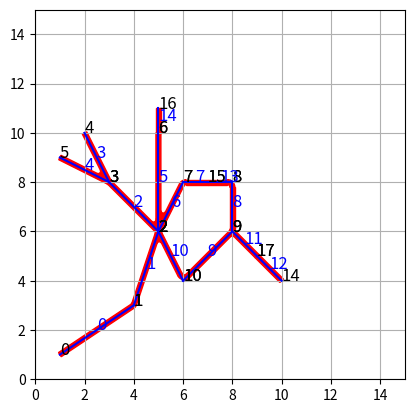

Write Python code to recreate this figure.

import numpy as np
import matplotlib.pyplot as plt
import math
from functools import reduce
import operator
from operator import itemgetter


usedVerticesList = []
streetVerticesList = []
streetCornersList = []
streetCornerVertices = []
bVerts = [] # vertices for blender
bFaces = [] # faces for blender

vertices = [[1,1], [4,3], [5,6], [3,8], [2,10], [1,9], [5,10], [6,8], [8,8], [8,6], [6,4], [2,8], [4,6], [6,0], [10,4], [7,8], [5,11], [9,5]]
lines = [[1,0], [1,2], [2,3], [3,4], [3,5], [2,6], [2,7], [7,15], [8,9], [9,10], [10,2], [9,17], [17,14], [15,8], [6,16]]
# lines = [[0,1], [1,2], [2,3], [4,3]  ]
# lines = [[3,5], [2,3] ]
# lines = [[1,2], [0,1], [2,7], [7,15], [15,8]]
# lines = [[15,8],[8,9]]
# lines = [[2,10],[2,16], [2,7]]
# offset = math.sqrt(2) * 2
offset = .1
minAngle = 5

# a function to collect data for blender
def blenderize(list, bVerts, bFaces):
	vertCounter = len(bVerts)
	for i, el in enumerate(list):
		tmp = []
		for y, verts in enumerate(el):
			newVert = (verts[0], verts[1], 0)
			bVerts.append(newVert)
			tmp.append(vertCounter)
			vertCounter = vertCounter + 1
		if len(tmp) > 0:
			bFaces.append(tmp)
	result = [bVerts, bFaces]
	return(result)

# a function to sort vertices around a center clockwise
# if center is not passed, it is calculated
def sortVertices(vertlist, centerPoint="calc"):
	if (centerPoint == "calc"):
		center = tuple(map(operator.truediv, reduce(lambda x, y: map(operator.add, x, y), vertlist), [len(vertlist)] * 2))
	else:
		center = centerPoint
	list = sorted(vertlist, key=lambda coord: (-135 - math.degrees(math.atan2(*tuple(map(operator.sub, coord, center))[::-1]))) % 360)
	return(list)

# a function to find the index of the given point
def findElementIndex(el, list):
	xEl = el[0]
	yEl = el[1]

	foundX = [x for x, y in enumerate(list) if y[0] == xEl]
	for x in foundX:
		element = list[x]
		if (element[1] == yEl):
			return (x)

#function to find the intersection point of two lines
def intersectionPoint(lineAB, lineCD):
	A = lineAB[0]
	B = lineAB[1]
	C = lineCD[0]
	D = lineCD[1]

	m1 = getLineSlope(A, B)
	m2 = getLineSlope(C, D)

	if (m1 != m2): #when lines are not parallel
		xA = A[0]
		yA = A[1]

		xC = C[0]
		yC = C[1]

		if (m1 == None):
			d2 = yC - (m2 * xC)
			xIntersect = xA
			yIntersect = m2 * xIntersect + d2

		elif (m2 == None):
			d1 = yA - (m1 * xA)
			xIntersect = xC
			yIntersect = m1 * xIntersect + d1
		else:
			d1 = yA - (m1 * xA)
			d2 = yC - (m2 * xC)

			xIntersect = (d1 - d2) / (m2 - m1)
			yIntersect = m1 * xIntersect + d1

		return([xIntersect, yIntersect])
	else: #when lines are parallel
		tmpPoints = (A, B, C, D)
		dupes = [x for n, x in enumerate(tmpPoints) if x in tmpPoints[:n]]
		if dupes:
			return(dupes[0])



# a function to collect the used vertices
def usedVertices(lineList):
	usedVerts = []
	vertCollection = []

	# retrieves all the vertices from the given lines
	for line in lineList:
		vertA = line[0]
		vertB = line[1]
		usedVerts.append(vertA)
		usedVerts.append(vertB)
	#only unique values
	usedVerts = set(usedVerts)

	#collect all the lines starting from each vertex
	for vert in usedVerts:
		line = [index for index, lineList in enumerate(lineList) if vert in lineList]
		# a collection of vertices where for each vertex are listed the lines starting from that specific vertex
		vertCollection.append([vert, line])
	return(vertCollection)

# #function to calculate the distance between two points
def getDistance(vertA, vertB):
	xA = vertA[0]
	yA = vertA[1]

	xB = vertB[0]
	yB = vertB[1]

	dist = math.sqrt((xA-xB)**2 + (yA-yB)**2)
	return(dist)

#function to find the center of the fillet
def findFilletCenter(center, offset, vertList):
	#first finds all the parallel lines which are around the center
	parallelList = []
	for el in vertList:
		tmp = [center, el]
		parallelList.append(parallelLine(tmp, offset*2))

	firstSet = parallelList[0]
	secondSet = parallelList[1]

	for line in firstSet:
		A = line[0]
		B = line[1]
		xA = A[0]
		yA = A[1]

		xB = B[0]
		yB = B[1]

		# plt.plot([xA, xB], [yA, yB], color="blue")
	for line in secondSet:
		A = line[0]
		B = line[1]
		xA = A[0]
		yA = A[1]

		xB = B[0]
		yB = B[1]

		# plt.plot([xA, xB], [yA, yB], color="green")

 	# look for the intersections between the 2 sets of 4 lines
	# intersections are always 4, but only the one inside the
	# triangle defined by the center and A and B
	# is the center of the fillet
	for lineA in firstSet:
		for lineB in secondSet:
			intersection = intersectionPoint(lineA, lineB)
			# plt.plot(intersection[0], intersection[1], marker=".",  markersize=10, color="orange")
			if (intersection != None):
				# lines = [lineA, lineB]
				test = pointInsideCorner(intersection, center, vertList)
				if (test):
					# if not(pointIsLeft(center, B, intersection)):
					# 	slope = getLineSlope(center, intersection)
						# intersection = pointFromCenter(intersection, slope, "up", -2 * offset)
					# plt.plot(intersection[0], intersection[1], marker=".", markersize=10, color="red")
					return(intersection)
			else: # lines are parallels
				int = pointPerpendicularToLine(center, lineB, offset*2)
				return(int)
				break


# function to get a point once an origin and the slope are given
# if the distance is not specified, value is 1
# direction from the center need to be indicated
def pointFromCenter(center, slope, direction, distance=1):
	angle = math.atan(slope)
	if (direction == "up"):
		angle = angle + math.pi
	xA = distance * math.cos(angle) + center[0]
	yA = distance * math.sin(angle) + center[1]
	tmp = [xA, yA]
	return(tmp)


# #function to calculate the slope of a line
def getLineSlope(A, B):
	xA = A[0]
	yA = A[1]

	xB = B[0]
	yB = B[1]

	#calculate the slope of the line, m
	if (xB != xA): #the line is not vertical
		m = ((yB-yA)/(xB-xA))
	else: # the line is vertical
		m = None
	return(m)

#function to get the direction "up" or "down" of a line
def lineDirection(pointA, pointB, m):
	yPointA = pointA[1]
	ypointB = pointB[1]

	if (m >= 0):
		if (yPointA <= ypointB): #direction is up
			direction = "up"
		else:
			direction = "down"
	else:
		if (yPointA <= ypointB): #direction is up
			direction = "down"
		else: direction = "up"

	return(direction)

# a function to return a point perpendicular to a line and passing
# through a certain point
# point is where the perpendicular line is passing
# lineAB is the line to be perpendicular
def pointPerpendicularToLine(point, lineAB, distance):
	if (point): # if lines are pallel, point equals to None
		xPoint = point[0]
		yPoint = point[1]

		vertA = lineAB[0]
		vertB = lineAB[1]

		xA = vertA[0]
		yA = vertA[1]

		m = getLineSlope(vertA, vertB)

		if (m != None): # when the line is not vertical
			if (m == 0): # if the line is horizontal
				perpLine = [[xPoint, yPoint], [xPoint, 0]]
			else: # in all the other cases
				yNewPoint = (-1 * (1/m)) * (0 - xPoint) + yPoint
				perpLine = [[xPoint, yPoint], [0, yNewPoint]]
		else: # when the line is vertical
			perpLine = [[xPoint, yPoint], [0, yPoint]]

		# intersection between the new line an the lineAB
		intersection = intersectionPoint(perpLine, lineAB)
		# plt.plot([xPoint, intersection[0]], [yPoint, intersection[1]], color="green")

		#to determine the direction of the line
		if (m != None):
			if (m == 0):
				if (yPoint >= yA):
					newPoint = [xPoint, yPoint - distance]
				else:
					newPoint = [xPoint, yPoint + distance]
			else:
				direction = lineDirection(point, intersection, m)
				newPoint = pointFromCenter(point, (-1*(1/m)), direction, distance)
		else:
			if (xPoint >= xA):
				newPoint = [xPoint - distance, yPoint]
			else:
				newPoint = [xPoint + distance, yPoint]
		return(newPoint)


#a function to determine the vertices of the 2 parallel lines
def parallelLine(verts, distance):

	vertA = verts[0]
	vertB = verts[1]

	xA = vertA[0]
	yA = vertA[1]

	xB = vertB[0]
	yB = vertB[1]

	#distance between 2 points (hypotenuse length)
	d = getDistance(vertA, vertB)

	#alpha angle (angle in the A corner)
	alphaSin = abs(yA-yB)/d
	alpha = math.asin(alphaSin)

	slope = getLineSlope(vertA, vertB) #if the slope is negative, the calculated angle is 180 - angle

	if (slope !=None and slope < 0):
		alpha = math.pi - alpha

	alphaPerp = alpha + math.pi /2

	a = distance * math.sin(alphaPerp)
	b = distance * math.cos(alphaPerp)

	# every line has 2 parallel lines

	#line AB
	xParA = xA + b
	yParA = yA + a

	xParB = xB + b
	yParB = yB + a

	# line CD
	xParC = xA - b
	yParC = yA - a

	xParD = xB - b
	yParD = yB - a

	tmpAB = [[xParA, yParA], [xParB, yParB]]
	tmpCD = [[xParC, yParC], [xParD, yParD]]

	tmp = []
	tmp.append(tmpAB)
	tmp.append(tmpCD)

	# plt.plot([xParA, xParB], [yParA, yParB], color="blue")
	# plt.plot([xParC, xParD], [yParC, yParD], color="blue")
	return(tmp)



# function to see if a given point is left or right of a line
def pointIsLeft(A, B, testPoint):

    xA = A[0]
    yA = A[1]

    xB = B[0]
    yB = B[1]

    xC = testPoint[0]
    yC = testPoint[1]

    result = ((xB - xA)*(yC - yA) - (yB - yA)*(xC - xA)) > 0
    return(result)


#function to test if a point is within two lines
def pointInsideCorner(P, O, vertices):
	# ref: http://www.cs.cmu.edu/%7Equake/robust.html
	# https://stackoverflow.com/questions/37600118/test-if-point-inside-angle?rq=1
	# NB: To check the orientation of 3 points,
    # the sign should be reversed here,
    # since in this coordinate system y extends downwards.
    # It will not matter for our purpose here though.

	def isCCW(a, b, c):
		return ((a[0] - c[0])*(b[1] - c[1]) - (a[1] - c[1])*(b[0] - c[0])) > 0;

	A = vertices[0]
	B = vertices[1]

	if (pointIsLeft(O, A, B)):
		result = isCCW(O, A, P) and not(isCCW(O, B, P))
	else:
		result = isCCW(O, B, P) and not(isCCW(O, A, P))

	# result = isCCW(O, A, P)
	# print(result)
	return(result)

#a function to sort a list of objects
def sortList(list):
	sorted = []
	for el in list:
		if el:
			sorted.append(sortVertices(el))
	return(sorted)



#a function to draw the final result
def drawStreets(list):
	xList = []
	yList = []

	for index, el in enumerate(list):
		if el:# if el[1]:
			for i, vert in enumerate(el):
				pointA = vert
				xList.append(pointA[0])
				yList.append(pointA[1])
				if (i < (len(el) -1)):
					pointB = el[i+1]
				else:
					pointB = el[0]
				xList.append(pointB[0])
				yList.append(pointB[1])

			plt.fill(xList, yList, color="red")
			xList = []
			yList = []

# function to draw the initial lines
def drawGraph():
	global lines
	for index,line in enumerate(lines):
		#the index of the vertices defining the line
		A = line[0]
		B = line[1]

		#the coordinates of vertices A and B
		xA = vertices[A][0]
		yA = vertices[A][1]
		xB = vertices[B][0]
		yB = vertices[B][1]

		plt.plot([xA, xB], [yA, yB], color='blue')

		plt.text(xA, yA, A, fontsize = "large")
		plt.text(xB, yB, B, fontsize = "large")
		plt.text(((xA + xB) / 2), ((yA + yB) / 2), index, fontsize = "large", color="blue")

# a function to sort the vertices which are defining a line
def sortLineVertices(list):
	tmpList = []
	for el in list:
		A = el[0]
		B = el[1]
		if (A > B):
			tmp = [B, A]
		else:
			tmp = [A, B]
		tmpList.append(tmp)
	return(tmpList)

#function to get the angle between two lines, based on the carnot theorem
def carnot(center, list):
	vertB = list[0]
	vertC = list[1]

	a = getDistance(vertB, vertC)
	b = getDistance(center, vertC)
	c = getDistance(center, vertB)

	cosAlpha = (b**2 + c**2 - a**2)/(2*b*c)
	if cosAlpha < -1:
		cosAlpha = -1
	elif cosAlpha > 1:
		cosAlpha = 1
	alpha = math.acos(cosAlpha)

	return(alpha)




# the internal vertices of a line are sorted [3,1] becomes [1,3]
# this is because it is necessary to have the vertices and lines
# sort with consistency
lines = sortLineVertices(lines)

# for i,el in enumerate(lines):
# 	print(i, el)

#get the list of the vertices used in drawing the streets
#format of usedVerticesList is [vert, [line A, line B, line C]]
usedVerticesList = usedVertices(lines)




#prepare an empty list for the streetVerticesList
for i, el in enumerate(lines):
	tmp = []
	streetVerticesList.append(tmp)

#prepare an empty list for the streetCornerVertices
for i, el in enumerate(vertices):
	tmp = []
	streetCornerVertices.append(tmp)

#every vertex is parced in order to draw the streets
for el in usedVerticesList:
	sortedListOfVerts = []
	center = vertices[el[0]]

	centerIndex = findElementIndex(center, vertices)
	# print("Center Index:", centerIndex)

	tmpLines = el[1] # the list of the lines belonging to that vertex
	unsortedVerts = []

	if len(tmpLines) == 1: # the line is a start or a end of a line
		# print(center, "starting or ending point of line", tmpLines)
		verts = lines[tmpLines[0]]
		vertA = vertices[verts[0]]
		vertB = vertices[verts[1]]
		m = getLineSlope(vertA, vertB)
		direction = "none"
		points = []
		if (m and m != 0):
			points.append(pointFromCenter(center, (-1*(1/m)), direction, offset))
			points.append(pointFromCenter(center, (-1*(1/m)), direction, -1 * offset))
		elif (m == 0):
			points.append([center[0], center[1] + offset])
			points.append([center[0], center[1] - offset])
		else:
			points.append([center[0] + offset, center[1]])
			points.append([center[0] - offset, center[1]])
		for point in points:
			# plt.plot(point[0], point[1], marker=".", markersize=10, color="orange")
			# plt.text(point[0], point[1], tmpLines, fontsize = "large", color="blue")

			# add the vertex to the point defining the linear streets
			streetVerticesList[tmpLines[0]].append(point)

	else: # the vertex is a corner (len==2) or a node of more than two lines
		if (len(tmpLines) == 2):
			# print(center, "corner between lines", tmpLines)
			type = "corner"
		else:
			# print(center, "node of lines", tmpLines)
			type = "node"

		# all the lines starting from that vertex are parsed
		for line in tmpLines:
			tmpVertices = lines[line] # vert A and B of that line
			vertA = vertices[tmpVertices[0]] #vert A coordinates
			vertB = vertices[tmpVertices[1]] #vert B coordinates

			# there is no reason to add the center to the vertices list
			# but one of the 2 vertices is the center!
			if (vertA != center):
				unsortedVerts.append(vertA)
			else:
				unsortedVerts.append(vertB)

		# the vertices are sorted around the center
		sortedListOfVerts = sortVertices(unsortedVerts, center)
		# print("sorted verts:", sortedListOfVerts,"\r\n")

		# every vertex is parced
		for i, el in enumerate(sortedListOfVerts):
			# to avoid to duplicate points when we are in a corner situation
			# this is run only once (if it is a corner)
			if (len(tmpLines) == 2) and (i == (len(sortedListOfVerts) -1)):
				break
			else: #when it is a node
				#vertA, vertB and center are definig the "corner" around each node
				vertA = el
				if (i < (len(sortedListOfVerts) -1)):
					vertB = sortedListOfVerts[i+1]
				else:
					vertB = sortedListOfVerts[0]
				verts = [vertA, vertB]

				# look for the center of the fillet
				filletCenter = findFilletCenter(center, offset, verts)

				tempVert = [None, None]
				extraVert = [None, None]

				#to verts A and B corresponds two lines, and their perpendiculars
				for i, el in enumerate(verts):

					# find the index of that vertex
					elIndex = findElementIndex(el, vertices)

					# finds the line index of the line related to that vertex and the center
					# the vertices could be stores either as [vert, center] or [center, vert]
					# but the vertices have been already sorted, so there is no line
					# which is defined as [4,2]
					# an this is why the next if is comparing the indices of the center and of the vert
					if (centerIndex > elIndex):
						lineIndex = findElementIndex([elIndex, centerIndex], lines)
					else:
						lineIndex = findElementIndex([centerIndex, elIndex], lines)

					# finds a point perpendicular to a parallel of the line, starting
					# from the center of the fillet, at the given distance
					# but some nodes (with angle > 180) require to draw the external, not
					# the internal curve so the offset has to be changed
					dist = offset
					if type == "node":
						# print(center, vertA, vertB, radiusCenter)
						# print(pointIsLeft(center, vertA, radiusCenter))
						if (pointIsLeft(center, vertA, filletCenter)):
						 	# print(pointIsLeft(center, vertA, radiusCenter))
						 	dist = offset * 3

					point = pointPerpendicularToLine(filletCenter, [center, el], dist)
					if (point):
						# plt.plot(point[0], point[1], marker=".", markersize=10, color="orange")
						# plt.text(point[0], point[1], lineIndex, fontsize = "large", color="blue")

						# add the vertex to the point defining the linear streets
						streetVerticesList[lineIndex].extend([point])

						#these are the points of the corners
						tempVert[i] = point


						if type == "corner": # if it is a corner, "the other side" of the corner is to be found
							point = pointPerpendicularToLine(filletCenter, [center, el], dist * 3)
							if (point):
								# plt.plot(point[0], point[1], marker=".", markersize=10, color="orange")
								# plt.text(point[0], point[1], lineIndex, fontsize = "large", color="blue")

								# add the vertex to the point defining the linear streets
								streetVerticesList[lineIndex].extend([point])

								#these are the points of the corners
								extraVert[i] = point

				#corners are tricky and they need a lot of values
				# they are drawn in the next for loop
				tmpValue = [filletCenter, tempVert[0], tempVert[1], centerIndex, vertA, vertB, type, extraVert[0], extraVert[1]]
				streetCornersList.append(tmpValue)




# the round corners are found
for i, el in enumerate(streetCornersList):
	revertVertices = False
	tmpVertices = []
	tmpExtraVertices = []
	radiusCenter = el[0] # the center of the fillet
	tmpA = el[1] # point A definig one side of the triangle
	tmpB = el[2] # point B definig one side of the triangle
	centerIndex = el[3] # the index of the corner
	vertA = el[4] # vertex A
	vertB = el[5] # vertex B
	type = el[6] # if it is a corner or a node
	tmpExtraA = el[7] # when it is a corner, two extra vertices are required
	tmpExtraB = el[8] # when it is a corner, two extra vertices are required

	#vertices A and B need to be in the correct order
	if (pointIsLeft(radiusCenter, tmpA, tmpB)):
		A = tmpB
		B = tmpA
		extraA = tmpExtraB
		extraB = tmpExtraA
	else:
		A = tmpA
		B = tmpB
		extraA = tmpExtraA
		extraB = tmpExtraB



	# the angle between A, B and the corner
	angle = carnot(radiusCenter, [A, B])

	# the slope of line OA
	slopeOA = getLineSlope(radiusCenter, A)

	if (slopeOA == None): # line is vertical
		slopeAngle = math.pi/2
	else: # all other cases
		slopeAngle = math.atan(slopeOA)

	ind = 1
	#how many times to divide the corner AOB
	divisions = math.ceil(math.degrees(angle) / minAngle)
	if (divisions <= 0):
		divisions = 1

	# the resulting angle
	partialAngle = angle / divisions

	# some nodes (with angle > 180) require to draw the external, not
	# the internal curve
	dist = offset
	if type == "node":
            center = vertices[centerIndex]
            # print(center, vertA, vertB, radiusCenter)
            # print(pointIsLeft(center, vertA, radiusCenter))
            if (pointIsLeft(center, vertA, radiusCenter)):
                # print(pointIsLeft(center, vertA, radiusCenter))
                revertVertices = True
                dist = offset * 3


	# all the vertices defining the curve between A and B are found
	while (ind < divisions):
		# the increased angle
		newAngle = partialAngle * ind

		newSlope = math.tan(slopeAngle - newAngle)
		newPointA = pointFromCenter(radiusCenter, newSlope, "up", dist)
		# newPointB is necessary only in the corner situations
		if type == "corner":
			newPointB = pointFromCenter(radiusCenter, newSlope, "up", dist*3)

		if not(pointInsideCorner(newPointA, radiusCenter, [A, B])):
			newPointA = pointFromCenter(radiusCenter, newSlope, "up", -1 * dist)
			if type == "corner":
				newPointB = pointFromCenter(radiusCenter, newSlope, "up", -1 * dist*3)
		# plt.plot([radiusCenter[0], newPointA[0]], [radiusCenter[1], newPointA[1]], marker=".", markersize=10, color="red")
		# plt.plot([radiusCenter[0], newPointB[0]], [radiusCenter[1], newPointB[1]], marker=".", markersize=10, color="red")

		# vertices are added to the list
		tmpVertices.append(newPointA)
		if type == "corner":
			tmpExtraVertices.append(newPointB)
		ind = ind + 1

	# in case the node has an angle > 180
	if revertVertices:
		tmpVertices = tmpVertices[::-1]
		tmpVertices.insert(0, (B))
		tmpVertices.append(A)
	else:
		tmpVertices.insert(0, A)
		tmpVertices.append(B)

	# the vertices need to be sorted to
	# avoid intersections
	if type == "corner":
		tmpVertices.append(extraB)
		tmpExtraVertices = tmpExtraVertices[::-1]
		tmpVertices.extend(tmpExtraVertices)
		tmpVertices.append(extraA)

	tmpVertices = tmpVertices[::-1]

	# the data of that specific vertes is extended
	streetCornerVertices[centerIndex].extend(tmpVertices)


streetVerticesList = sortList(streetVerticesList)

# data = blenderize(streetVerticesList, bVerts, bFaces)
# finalData = blenderize(streetCornerVertices, data[0], data[1])

drawGraph()
drawStreets(streetVerticesList)
drawStreets(streetCornerVertices)
#
#
#
plt.axis([0, 15, 0, 15])
plt.grid(True)
plt.gca().set_aspect('equal') # to set the aspect ratio to 1

plt.show()
